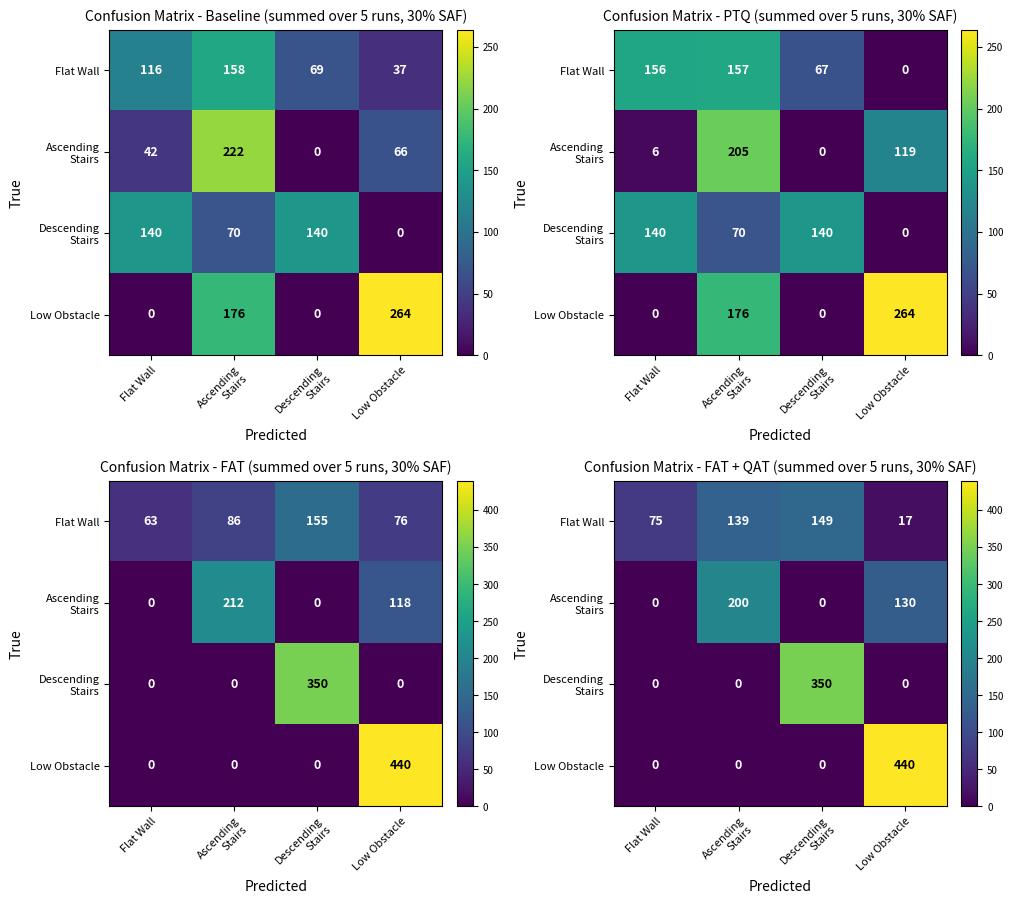

Source code (Python):
"""Fig. 9 - confusion matrices summed over 5 runs at 30% SAF.
Counts transcribed from the manuscript figure; row sums are checked against the
per-class test counts (76+66+70+88 = 300 per run -> x5 = 380/330/350/440)."""
import numpy as np
import matplotlib
matplotlib.use("Agg")
import matplotlib.pyplot as plt

classes = ["Flat Wall", "Ascending\nStairs", "Descending\nStairs", "Low Obstacle"]
CM = {
    "Baseline":  [[116,158, 69, 37],[ 42,222,  0, 66],[140, 70,140,  0],[  0,176,  0,264]],
    "PTQ":       [[156,157, 67,  0],[  6,205,  0,119],[140, 70,140,  0],[  0,176,  0,264]],
    "FAT":       [[ 63, 86,155, 76],[  0,212,  0,118],[  0,  0,350,  0],[  0,  0,  0,440]],
    "FAT + QAT": [[ 75,139,149, 17],[  0,200,  0,130],[  0,  0,350,  0],[  0,  0,  0,440]],
}
ROW_TOTALS = [380, 330, 350, 440]
for k, m in CM.items():
    assert np.array(m).sum(axis=1).tolist() == ROW_TOTALS, k

fig, axes = plt.subplots(2, 2, figsize=(10.24, 9.17), dpi=200)
for ax, (name, m) in zip(axes.ravel(), CM.items()):
    m = np.array(m)
    im = ax.imshow(m, cmap="viridis", aspect="auto")
    ax.set_xticks(range(4)); ax.set_yticks(range(4))
    ax.set_xticklabels(classes, rotation=45, ha="right", rotation_mode="anchor", fontsize=8)
    ax.set_yticklabels(classes, fontsize=8)
    ax.set_xlabel("Predicted", fontsize=10); ax.set_ylabel("True", fontsize=10)
    ax.set_title(f"Confusion Matrix - {name} (summed over 5 runs, 30% SAF)", fontsize=10)
    for i in range(4):
        for j in range(4):
            rgba = im.cmap(im.norm(m[i, j]))
            lum = 0.299*rgba[0] + 0.587*rgba[1] + 0.114*rgba[2]
            ax.text(j, i, str(m[i, j]), ha="center", va="center", fontsize=9,
                    fontweight="bold", color="black" if lum > 0.5 else "white")
    fig.colorbar(im, ax=ax, fraction=0.046, pad=0.04).ax.tick_params(labelsize=7)
fig.tight_layout()
fig.savefig("fig9_confusion_matrices.png")
print("ok")
